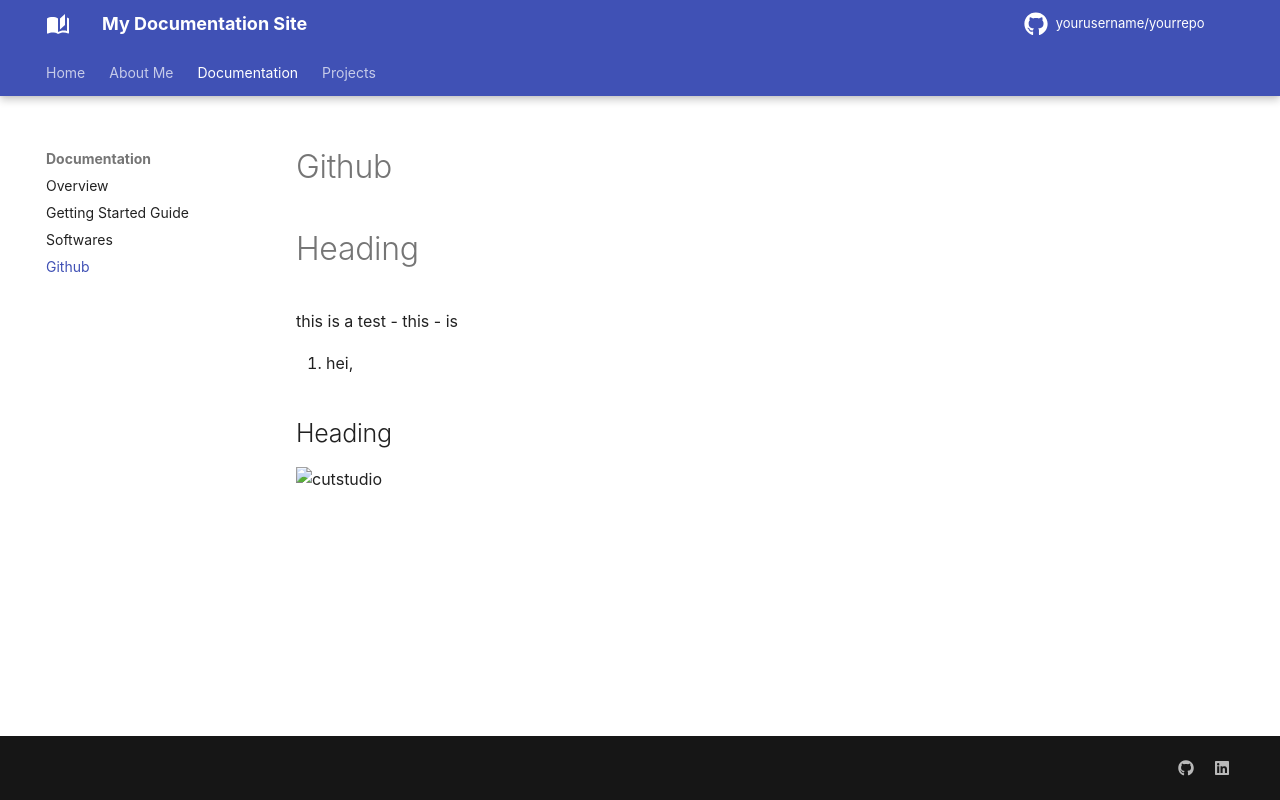

repository: Aesthetics-Centre/sample_fab_docum · page: documentation/newfile/index.html · generator: mkdocs

# Github

# Heading

this is a test
- this 
- is

1. hei,

## Heading

![cutstudio](https://drive.google.com/thumbnail?id=1CreGABYdli0htwio-wFweRSMQkMJe35f&sz=w800)
